The GitHub repository the-abood/AI-Powered-Self-Checkout-Systems-in-Retail-Environments contains a labelled image folder "Dataset" with 6 categories: blue boost, pepsi, purple boost, quavers, red boost, tuna sandwich. Examples follow, each with its label.

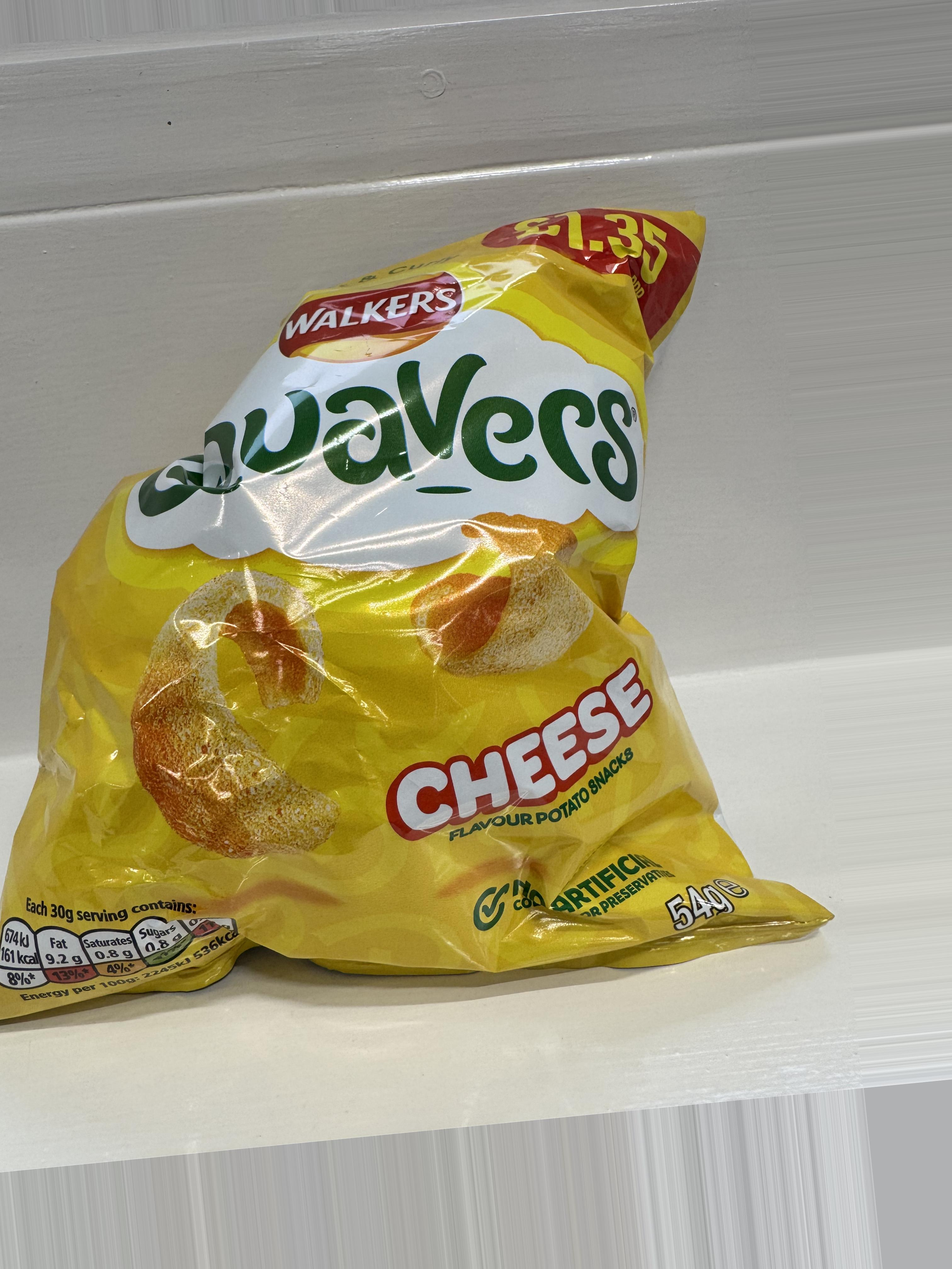
Label: quavers

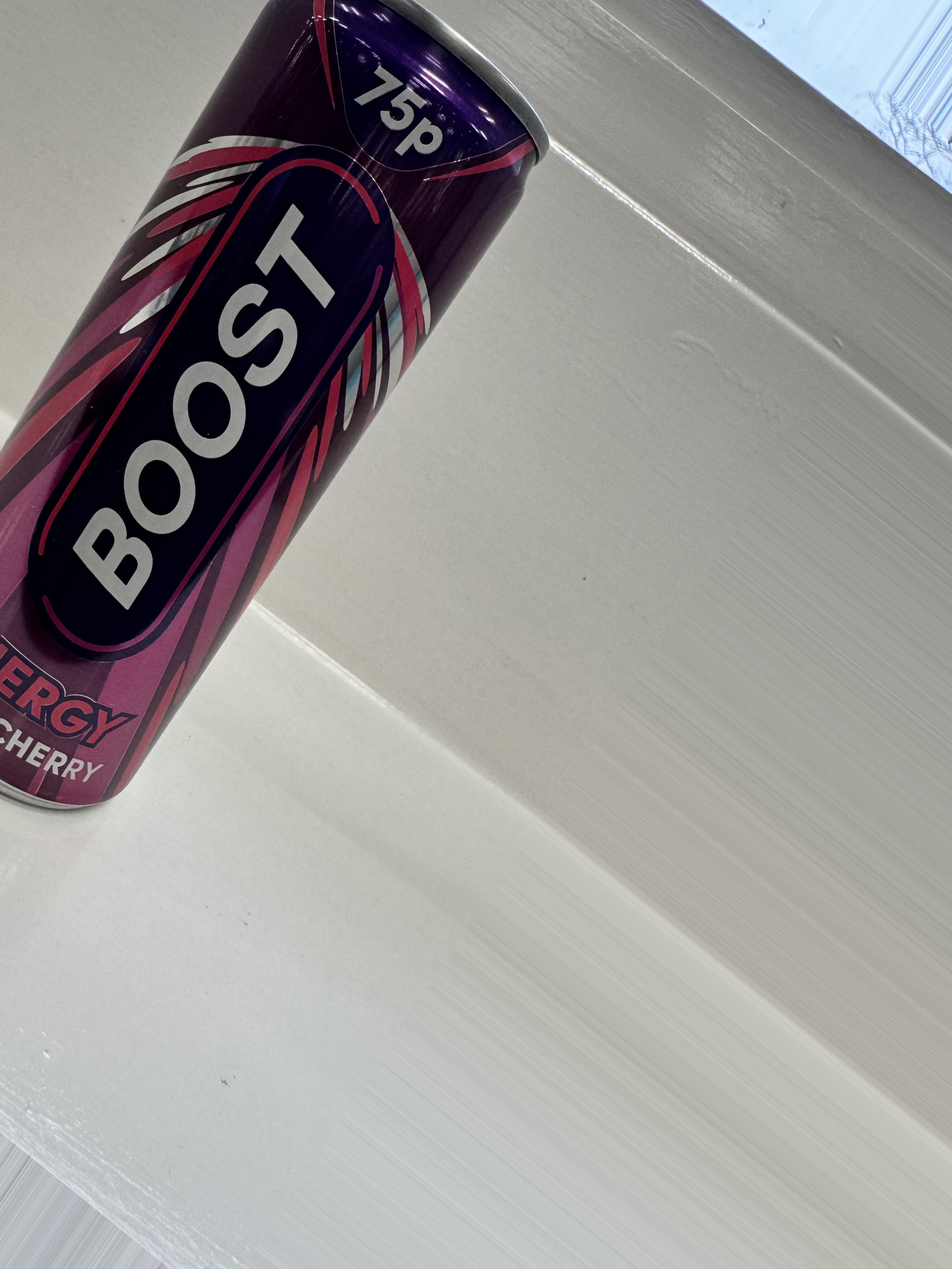
Label: purple boost

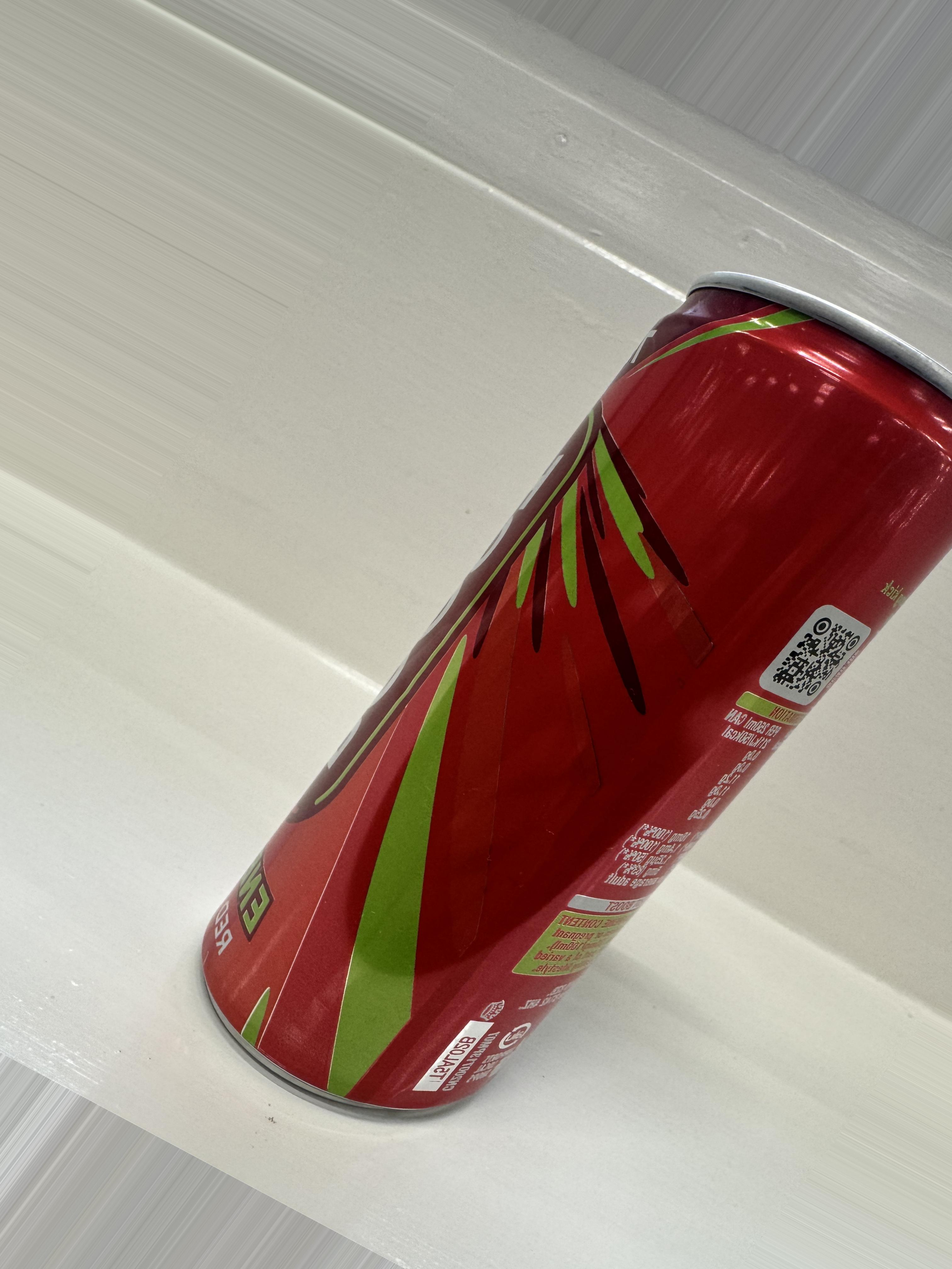
Label: red boost

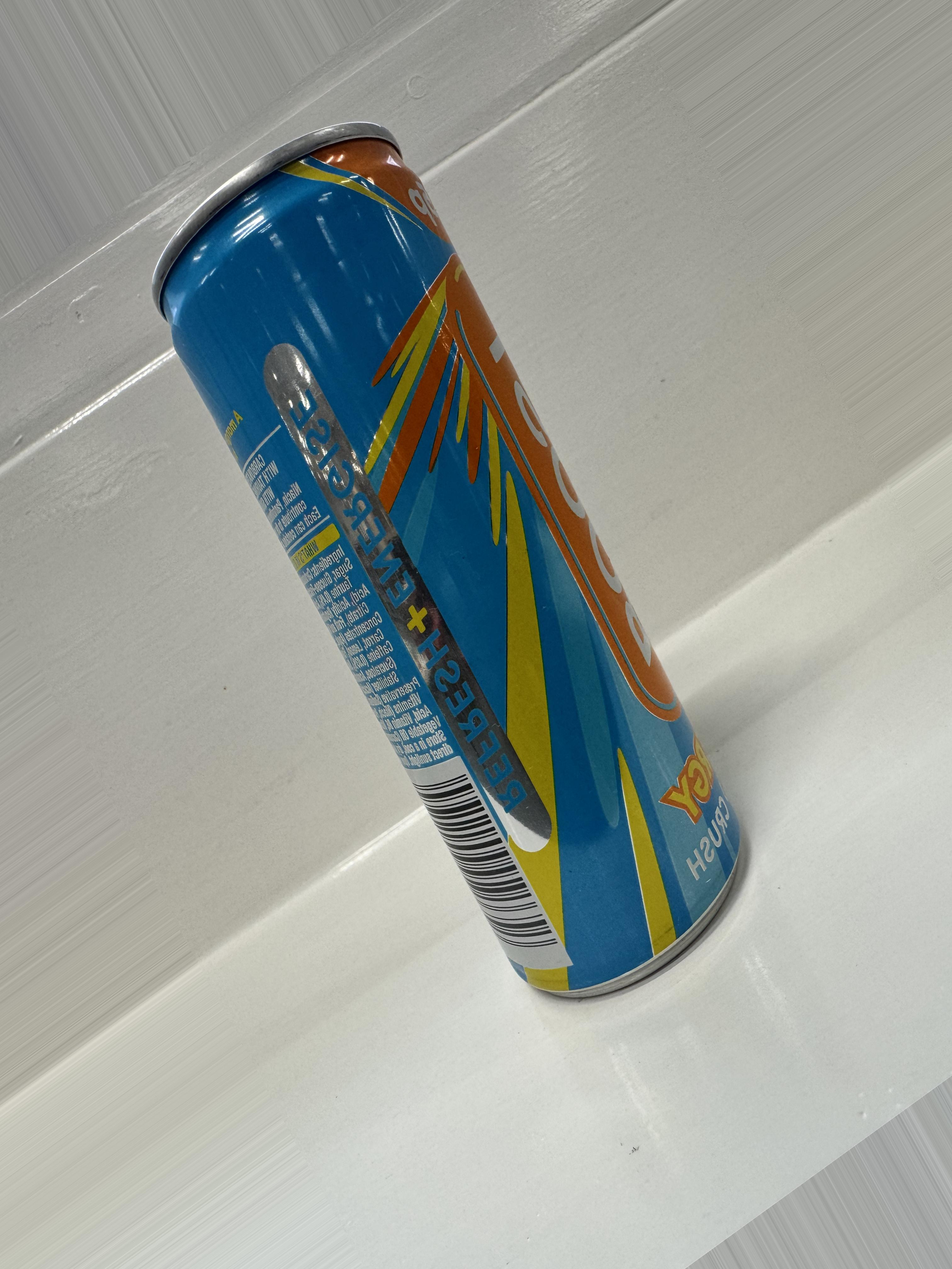
Label: blue boost

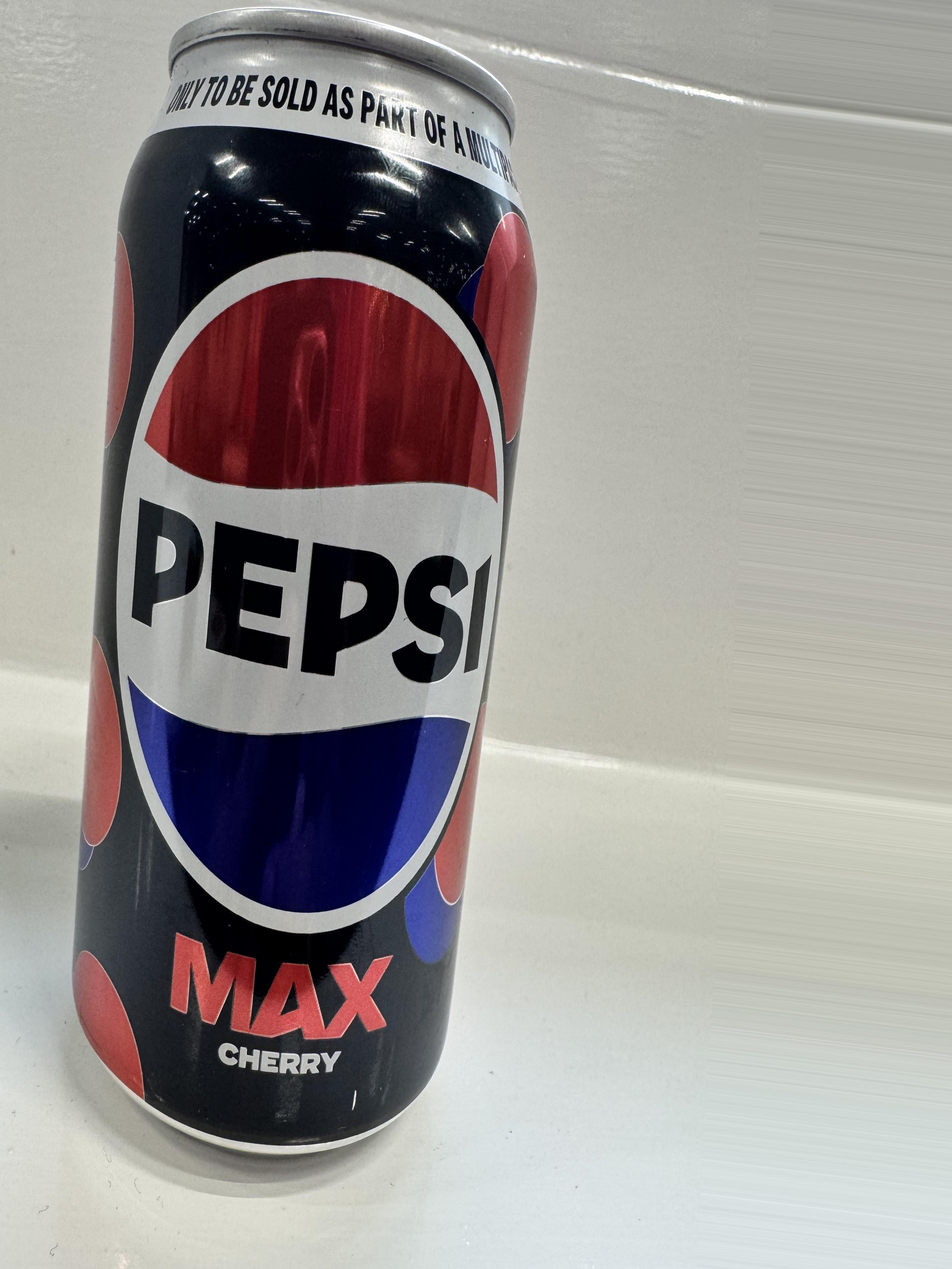
Label: pepsi

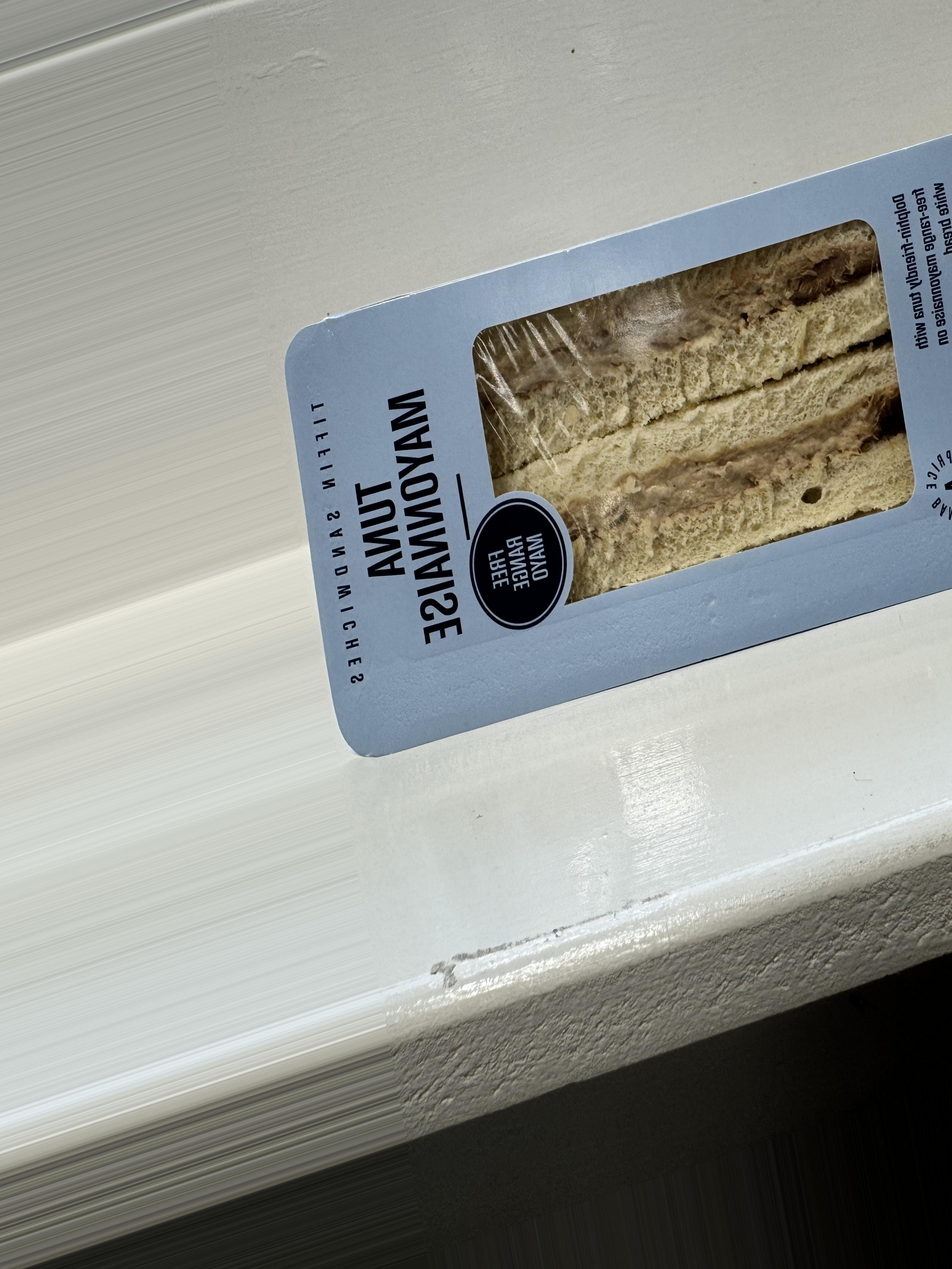
Label: tuna sandwich
